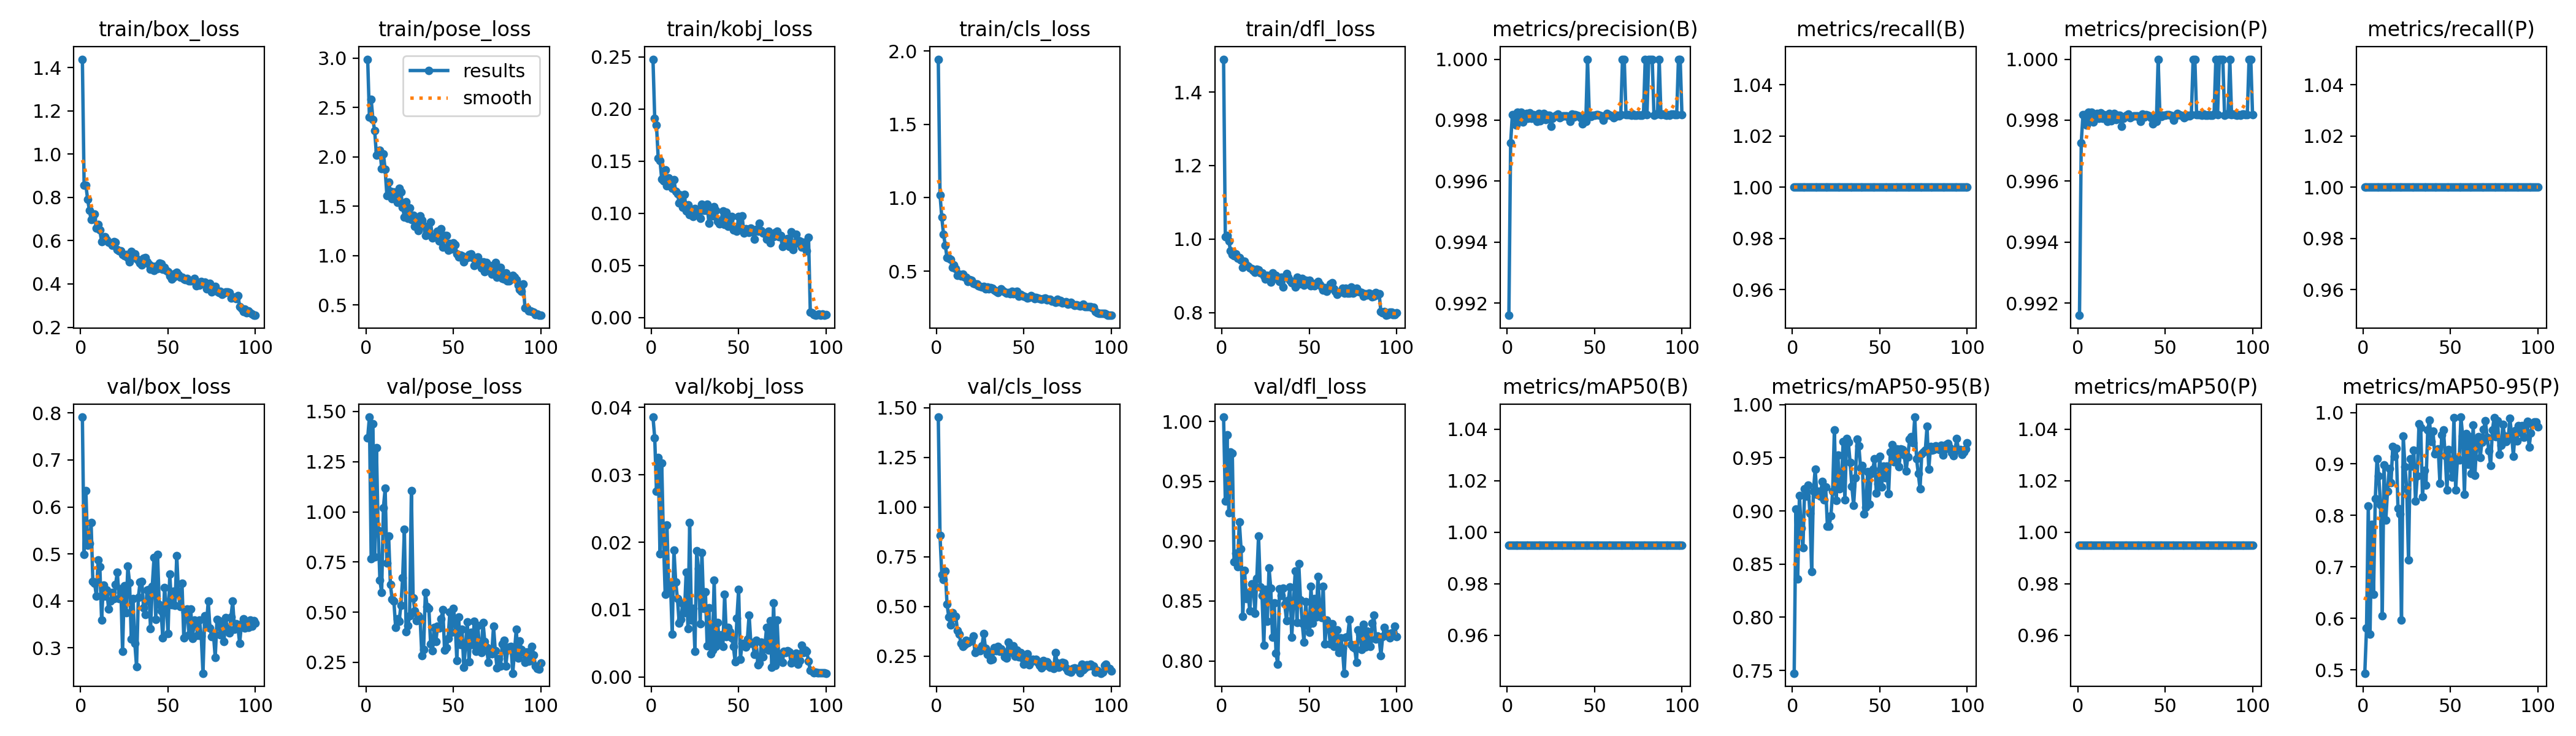

The table this chart was drawn from, first rows:
epoch, train/box_loss, train/pose_loss, train/kobj_loss, train/cls_loss, train/dfl_loss, metrics/precision(B), metrics/recall(B), metrics/mAP50(B), metrics/mAP50-95(B), metrics/precision(P), metrics/recall(P), metrics/mAP50(P), metrics/mAP50-95(P), val/box_loss, val/pose_loss, val/kobj_loss, val/cls_loss, val/dfl_loss, lr/pg0, lr/pg1, lr/pg2
1, 1.438, 2.988, 0.2477, 1.944, 1.49, 0.9916, 1, 0.995, 0.7474, 0.9916, 1, 0.995, 0.4934, 0.7912, 1.369, 0.03858, 1.454, 1.004, 0.0005168, 0.0005168, 0.0005168
2, 0.8569, 2.402, 0.1911, 1.02, 1.006, 0.9973, 1, 0.995, 0.9015, 0.9973, 1, 0.995, 0.581, 0.4992, 1.472, 0.0355, 0.856, 0.9333, 0.00104, 0.00104, 0.00104
3, 0.857, 2.581, 0.1845, 0.8675, 1.009, 0.9982, 1, 0.995, 0.836, 0.9982, 1, 0.995, 0.8186, 0.635, 0.7669, 0.0276, 0.6583, 0.9886, 0.001552, 0.001552, 0.001552
4, 0.7914, 2.379, 0.1529, 0.7501, 0.9949, 0.9982, 1, 0.995, 0.9146, 0.9982, 1, 0.995, 0.5695, 0.5184, 1.439, 0.03254, 0.6344, 0.9235, 0.001618, 0.001618, 0.001618
5, 0.7412, 2.266, 0.1507, 0.6777, 0.9676, 0.9978, 1, 0.995, 0.8836, 0.9978, 1, 0.995, 0.7832, 0.5224, 0.7764, 0.01827, 0.6783, 0.9744, 0.001618, 0.001618, 0.001618
6, 0.6962, 2.02, 0.1327, 0.592, 0.9576, 0.9983, 1, 0.995, 0.8652, 0.9983, 1, 0.995, 0.6472, 0.5664, 1.321, 0.03179, 0.513, 0.9732, 0.001601, 0.001601, 0.001601
7, 0.7017, 2.059, 0.1311, 0.5891, 0.9552, 0.998, 1, 0.995, 0.9209, 0.998, 1, 0.995, 0.8322, 0.4418, 0.9083, 0.02025, 0.4452, 0.8825, 0.001584, 0.001584, 0.001584
8, 0.7234, 2.067, 0.1414, 0.5787, 0.9602, 0.9983, 1, 0.995, 0.9138, 0.9983, 1, 0.995, 0.9105, 0.4377, 0.658, 0.01228, 0.4066, 0.89, 0.001568, 0.001568, 0.001568
9, 0.6571, 1.883, 0.126, 0.5269, 0.9487, 0.9979, 1, 0.995, 0.9243, 0.9979, 1, 0.995, 0.8767, 0.4107, 0.5981, 0.02256, 0.4683, 0.8787, 0.001551, 0.001551, 0.001551
10, 0.6741, 2.029, 0.134, 0.5412, 0.9492, 0.9981, 1, 0.995, 0.8975, 0.9981, 1, 0.995, 0.8202, 0.4874, 1.021, 0.01322, 0.4427, 0.9163, 0.001535, 0.001535, 0.001535
11, 0.6495, 1.871, 0.1274, 0.5189, 0.9425, 0.9982, 1, 0.995, 0.8427, 0.9982, 1, 0.995, 0.6049, 0.4727, 1.117, 0.01397, 0.4488, 0.8935, 0.001519, 0.001519, 0.001519
12, 0.5949, 1.605, 0.1241, 0.473, 0.9226, 0.998, 1, 0.995, 0.9183, 0.998, 1, 0.995, 0.8979, 0.3587, 0.746, 0.00637, 0.379, 0.8372, 0.001502, 0.001502, 0.001502
13, 0.6081, 1.743, 0.132, 0.4812, 0.9391, 0.9982, 1, 0.995, 0.9391, 0.9982, 1, 0.995, 0.7909, 0.4336, 0.8783, 0.01885, 0.36, 0.8757, 0.001486, 0.001486, 0.001486
14, 0.6194, 1.651, 0.1211, 0.4691, 0.93, 0.9981, 1, 0.995, 0.9156, 0.9981, 1, 0.995, 0.8469, 0.4101, 0.638, 0.01411, 0.3125, 0.8522, 0.001469, 0.001469, 0.001469
15, 0.603, 1.573, 0.1188, 0.4793, 0.9256, 0.9982, 1, 0.995, 0.9187, 0.9982, 1, 0.995, 0.8907, 0.4232, 0.5637, 0.01163, 0.2994, 0.8564, 0.001453, 0.001453, 0.001453
16, 0.5928, 1.646, 0.11, 0.4573, 0.9218, 0.9982, 1, 0.995, 0.914, 0.9982, 1, 0.995, 0.8632, 0.3829, 0.5542, 0.00797, 0.3087, 0.8419, 0.001436, 0.001436, 0.001436
17, 0.591, 1.616, 0.1177, 0.4604, 0.9191, 0.998, 1, 0.995, 0.9274, 0.998, 1, 0.995, 0.9335, 0.3999, 0.423, 0.0085, 0.3285, 0.8645, 0.001419, 0.001419, 0.001419
18, 0.579, 1.538, 0.1055, 0.4298, 0.9139, 0.9982, 1, 0.995, 0.9102, 0.9982, 1, 0.995, 0.915, 0.4175, 0.4666, 0.01092, 0.316, 0.8645, 0.001403, 0.001403, 0.001403
19, 0.5955, 1.679, 0.1182, 0.4425, 0.9096, 0.998, 1, 0.995, 0.9225, 0.998, 1, 0.995, 0.9299, 0.4047, 0.4538, 0.00954, 0.3245, 0.8395, 0.001386, 0.001386, 0.001386
20, 0.5923, 1.644, 0.1022, 0.4384, 0.9184, 0.9982, 1, 0.995, 0.8858, 0.9982, 1, 0.995, 0.8139, 0.4354, 0.5336, 0.01558, 0.329, 0.8689, 0.00137, 0.00137, 0.00137
21, 0.5598, 1.488, 0.1082, 0.4151, 0.9158, 0.9982, 1, 0.995, 0.8858, 0.9982, 1, 0.995, 0.8029, 0.4613, 0.6707, 0.0072, 0.3494, 0.9043, 0.001353, 0.001353, 0.001353
22, 0.5539, 1.392, 0.09858, 0.4138, 0.9078, 0.998, 1, 0.995, 0.8952, 0.998, 1, 0.995, 0.5964, 0.4045, 0.9123, 0.02294, 0.2675, 0.8618, 0.001337, 0.001337, 0.001337
23, 0.5529, 1.546, 0.1036, 0.4129, 0.9083, 0.9982, 1, 0.995, 0.9183, 0.9982, 1, 0.995, 0.9538, 0.4264, 0.4026, 0.00847, 0.2784, 0.8544, 0.00132, 0.00132, 0.00132
24, 0.536, 1.379, 0.09666, 0.4003, 0.9003, 0.9982, 1, 0.995, 0.9762, 0.9982, 1, 0.995, 0.8942, 0.2921, 0.4332, 0.01017, 0.2755, 0.813, 0.001304, 0.001304, 0.001304
25, 0.5295, 1.486, 0.1047, 0.3973, 0.8909, 0.9978, 1, 0.995, 0.9098, 0.9978, 1, 0.995, 0.8518, 0.433, 0.4814, 0.00382, 0.2764, 0.8598, 0.001287, 0.001287, 0.001287
26, 0.5367, 1.367, 0.1031, 0.3936, 0.9009, 0.9981, 1, 0.995, 0.9527, 0.9981, 1, 0.995, 0.714, 0.3745, 1.107, 0.01872, 0.3021, 0.8332, 0.001271, 0.001271, 0.001271
27, 0.523, 1.407, 0.1017, 0.3944, 0.8982, 0.9981, 1, 0.995, 0.9209, 0.9981, 1, 0.995, 0.91, 0.4735, 0.5713, 0.01613, 0.3635, 0.8776, 0.001254, 0.001254, 0.001254
28, 0.5009, 1.294, 0.09486, 0.3797, 0.8825, 0.9982, 1, 0.995, 0.9241, 0.9982, 1, 0.995, 0.8962, 0.4389, 0.5067, 0.00788, 0.2895, 0.8607, 0.001238, 0.001238, 0.001238
29, 0.5494, 1.349, 0.1089, 0.3932, 0.9081, 0.9982, 1, 0.995, 0.9652, 0.9982, 1, 0.995, 0.9273, 0.3183, 0.4582, 0.01844, 0.2577, 0.8198, 0.001221, 0.001221, 0.001221
30, 0.5234, 1.252, 0.1028, 0.3792, 0.8971, 0.9981, 1, 0.995, 0.9102, 0.9981, 1, 0.995, 0.8279, 0.4053, 0.4835, 0.0102, 0.2717, 0.8484, 0.001205, 0.001205, 0.001205
31, 0.5394, 1.399, 0.1027, 0.3897, 0.9018, 0.9981, 1, 0.995, 0.9679, 0.9981, 1, 0.995, 0.8762, 0.3098, 0.4684, 0.0126, 0.2315, 0.8063, 0.001188, 0.001188, 0.001188
32, 0.5155, 1.357, 0.1088, 0.3844, 0.8918, 0.9981, 1, 0.995, 0.9644, 0.9981, 1, 0.995, 0.9775, 0.2606, 0.2836, 0.00463, 0.2348, 0.7971, 0.001172, 0.001172, 0.001172
33, 0.5088, 1.304, 0.09046, 0.3711, 0.885, 0.9981, 1, 0.995, 0.9455, 0.9981, 1, 0.995, 0.9715, 0.4071, 0.315, 0.0103, 0.2921, 0.86, 0.001155, 0.001155, 0.001155
34, 0.4953, 1.201, 0.1015, 0.3639, 0.897, 0.9981, 1, 0.995, 0.9229, 0.9981, 1, 0.995, 0.8365, 0.4396, 0.5995, 0.00339, 0.2755, 0.8545, 0.001139, 0.001139, 0.001139
35, 0.4865, 1.233, 0.09725, 0.3561, 0.8687, 0.9981, 1, 0.995, 0.9053, 0.9981, 1, 0.995, 0.887, 0.4418, 0.5293, 0.00402, 0.2976, 0.8605, 0.001122, 0.001122, 0.001122
36, 0.519, 1.253, 0.106, 0.3673, 0.8976, 0.998, 1, 0.995, 0.9314, 0.998, 1, 0.995, 0.8592, 0.3854, 0.5196, 0.0144, 0.2745, 0.8472, 0.001106, 0.001106, 0.001106
37, 0.521, 1.341, 0.103, 0.3805, 0.907, 0.9982, 1, 0.995, 0.9673, 0.9982, 1, 0.995, 0.966, 0.3705, 0.3424, 0.00454, 0.2848, 0.8337, 0.001089, 0.001089, 0.001089
38, 0.5032, 1.176, 0.09211, 0.3665, 0.8962, 0.9981, 1, 0.995, 0.9612, 0.9981, 1, 0.995, 0.9849, 0.4228, 0.3071, 0.00804, 0.2747, 0.8506, 0.001073, 0.001073, 0.001073
39, 0.4898, 1.191, 0.08997, 0.3593, 0.8876, 0.9982, 1, 0.995, 0.9401, 0.9982, 1, 0.995, 0.944, 0.4243, 0.4228, 0.00498, 0.2454, 0.8618, 0.001056, 0.001056, 0.001056
40, 0.4667, 1.199, 0.0932, 0.3498, 0.8816, 0.9982, 1, 0.995, 0.9427, 0.9982, 1, 0.995, 0.9643, 0.3404, 0.3542, 0.00627, 0.2405, 0.8195, 0.00104, 0.00104, 0.00104
41, 0.481, 1.244, 0.1023, 0.3548, 0.8799, 0.9981, 1, 0.995, 0.8971, 0.9981, 1, 0.995, 0.9192, 0.4316, 0.4288, 0.00457, 0.3209, 0.849, 0.001023, 0.001023, 0.001023
42, 0.4633, 1.15, 0.08931, 0.3471, 0.8702, 0.9981, 1, 0.995, 0.9033, 0.9981, 1, 0.995, 0.9259, 0.4929, 0.4218, 0.01225, 0.2754, 0.8748, 0.001007, 0.001007, 0.001007
43, 0.4832, 1.269, 0.1008, 0.3639, 0.896, 0.9979, 1, 0.995, 0.9369, 0.9979, 1, 0.995, 0.9295, 0.3604, 0.4665, 0.00595, 0.2662, 0.8319, 0.0009904, 0.0009904, 0.0009904
44, 0.4694, 1.085, 0.08717, 0.3477, 0.8786, 0.9981, 1, 0.995, 0.9061, 0.9981, 1, 0.995, 0.8621, 0.499, 0.513, 0.00735, 0.3001, 0.8813, 0.0009739, 0.0009739, 0.0009739
45, 0.4961, 1.205, 0.0926, 0.3581, 0.888, 0.998, 1, 0.995, 0.9351, 0.998, 1, 0.995, 0.9569, 0.3913, 0.3101, 0.00674, 0.2483, 0.8509, 0.0009574, 0.0009574, 0.0009574
46, 0.4939, 1.205, 0.09678, 0.3614, 0.8932, 1, 1, 0.995, 0.9393, 1, 1, 0.995, 0.9661, 0.3793, 0.3244, 0.00577, 0.2797, 0.8314, 0.0009409, 0.0009409, 0.0009409
47, 0.4681, 1.056, 0.084, 0.3301, 0.8742, 0.9982, 1, 0.995, 0.9489, 0.9982, 1, 0.995, 0.9165, 0.3211, 0.3682, 0.00452, 0.2462, 0.8154, 0.0009243, 0.0009243, 0.0009243
48, 0.4774, 1.125, 0.08532, 0.3418, 0.8877, 0.9981, 1, 0.995, 0.9169, 0.9981, 1, 0.995, 0.8488, 0.429, 0.5008, 0.00226, 0.2683, 0.8495, 0.0009078, 0.0009078, 0.0009078
49, 0.4631, 1.065, 0.08295, 0.3321, 0.8799, 0.9982, 1, 0.995, 0.9256, 0.9982, 1, 0.995, 0.9275, 0.3912, 0.398, 0.00868, 0.2387, 0.8296, 0.0008913, 0.0008913, 0.0008913
50, 0.4557, 1.128, 0.09716, 0.3283, 0.8874, 0.9982, 1, 0.995, 0.9515, 0.9982, 1, 0.995, 0.8932, 0.33, 0.5195, 0.01299, 0.2077, 0.8236, 0.0008748, 0.0008748, 0.0008748
51, 0.4367, 1.112, 0.08597, 0.3262, 0.8726, 0.9982, 1, 0.995, 0.9225, 0.9982, 1, 0.995, 0.8738, 0.4575, 0.4561, 0.00265, 0.242, 0.8621, 0.0008583, 0.0008583, 0.0008583
52, 0.4218, 1.014, 0.09721, 0.3151, 0.8799, 0.9982, 1, 0.995, 0.9418, 0.9982, 1, 0.995, 0.9902, 0.3917, 0.2601, 0.00498, 0.2599, 0.8318, 0.0008418, 0.0008418, 0.0008418
53, 0.4303, 0.9874, 0.08095, 0.3188, 0.8725, 0.9982, 1, 0.995, 0.931, 0.9982, 1, 0.995, 0.8499, 0.4206, 0.4768, 0.00464, 0.207, 0.8521, 0.0008253, 0.0008253, 0.0008253
54, 0.4472, 1.002, 0.08486, 0.3321, 0.8759, 0.9981, 1, 0.995, 0.9419, 0.9981, 1, 0.995, 0.9103, 0.391, 0.3383, 0.0044, 0.2218, 0.8367, 0.0008088, 0.0008088, 0.0008088
55, 0.4535, 0.9957, 0.08432, 0.3247, 0.885, 0.998, 1, 0.995, 0.9163, 0.998, 1, 0.995, 0.9072, 0.4969, 0.4135, 0.00564, 0.2335, 0.8703, 0.0007923, 0.0007923, 0.0007923
56, 0.4412, 0.938, 0.08144, 0.3111, 0.8768, 0.9981, 1, 0.995, 0.9553, 0.9981, 1, 0.995, 0.9911, 0.4143, 0.2253, 0.0092, 0.2318, 0.8421, 0.0007758, 0.0007758, 0.0007758
57, 0.4314, 0.983, 0.08576, 0.3204, 0.8698, 0.9982, 1, 0.995, 0.9626, 0.9982, 1, 0.995, 0.9538, 0.3877, 0.3359, 0.00501, 0.2344, 0.836, 0.0007593, 0.0007593, 0.0007593
58, 0.4314, 0.9766, 0.08339, 0.3183, 0.8605, 0.9982, 1, 0.995, 0.9461, 0.9982, 1, 0.995, 0.8414, 0.4371, 0.4514, 0.00506, 0.2167, 0.8624, 0.0007428, 0.0007428, 0.0007428
59, 0.4224, 1.009, 0.0751, 0.3108, 0.8673, 0.9982, 1, 0.995, 0.9521, 0.9982, 1, 0.995, 0.9589, 0.3217, 0.2535, 0.00336, 0.2024, 0.814, 0.0007263, 0.0007263, 0.0007263
60, 0.421, 1.019, 0.08478, 0.3103, 0.8586, 0.9981, 1, 0.995, 0.9581, 0.9981, 1, 0.995, 0.8993, 0.3763, 0.399, 0.00544, 0.1898, 0.8343, 0.0007098, 0.0007098, 0.0007098
... 40 more rows
